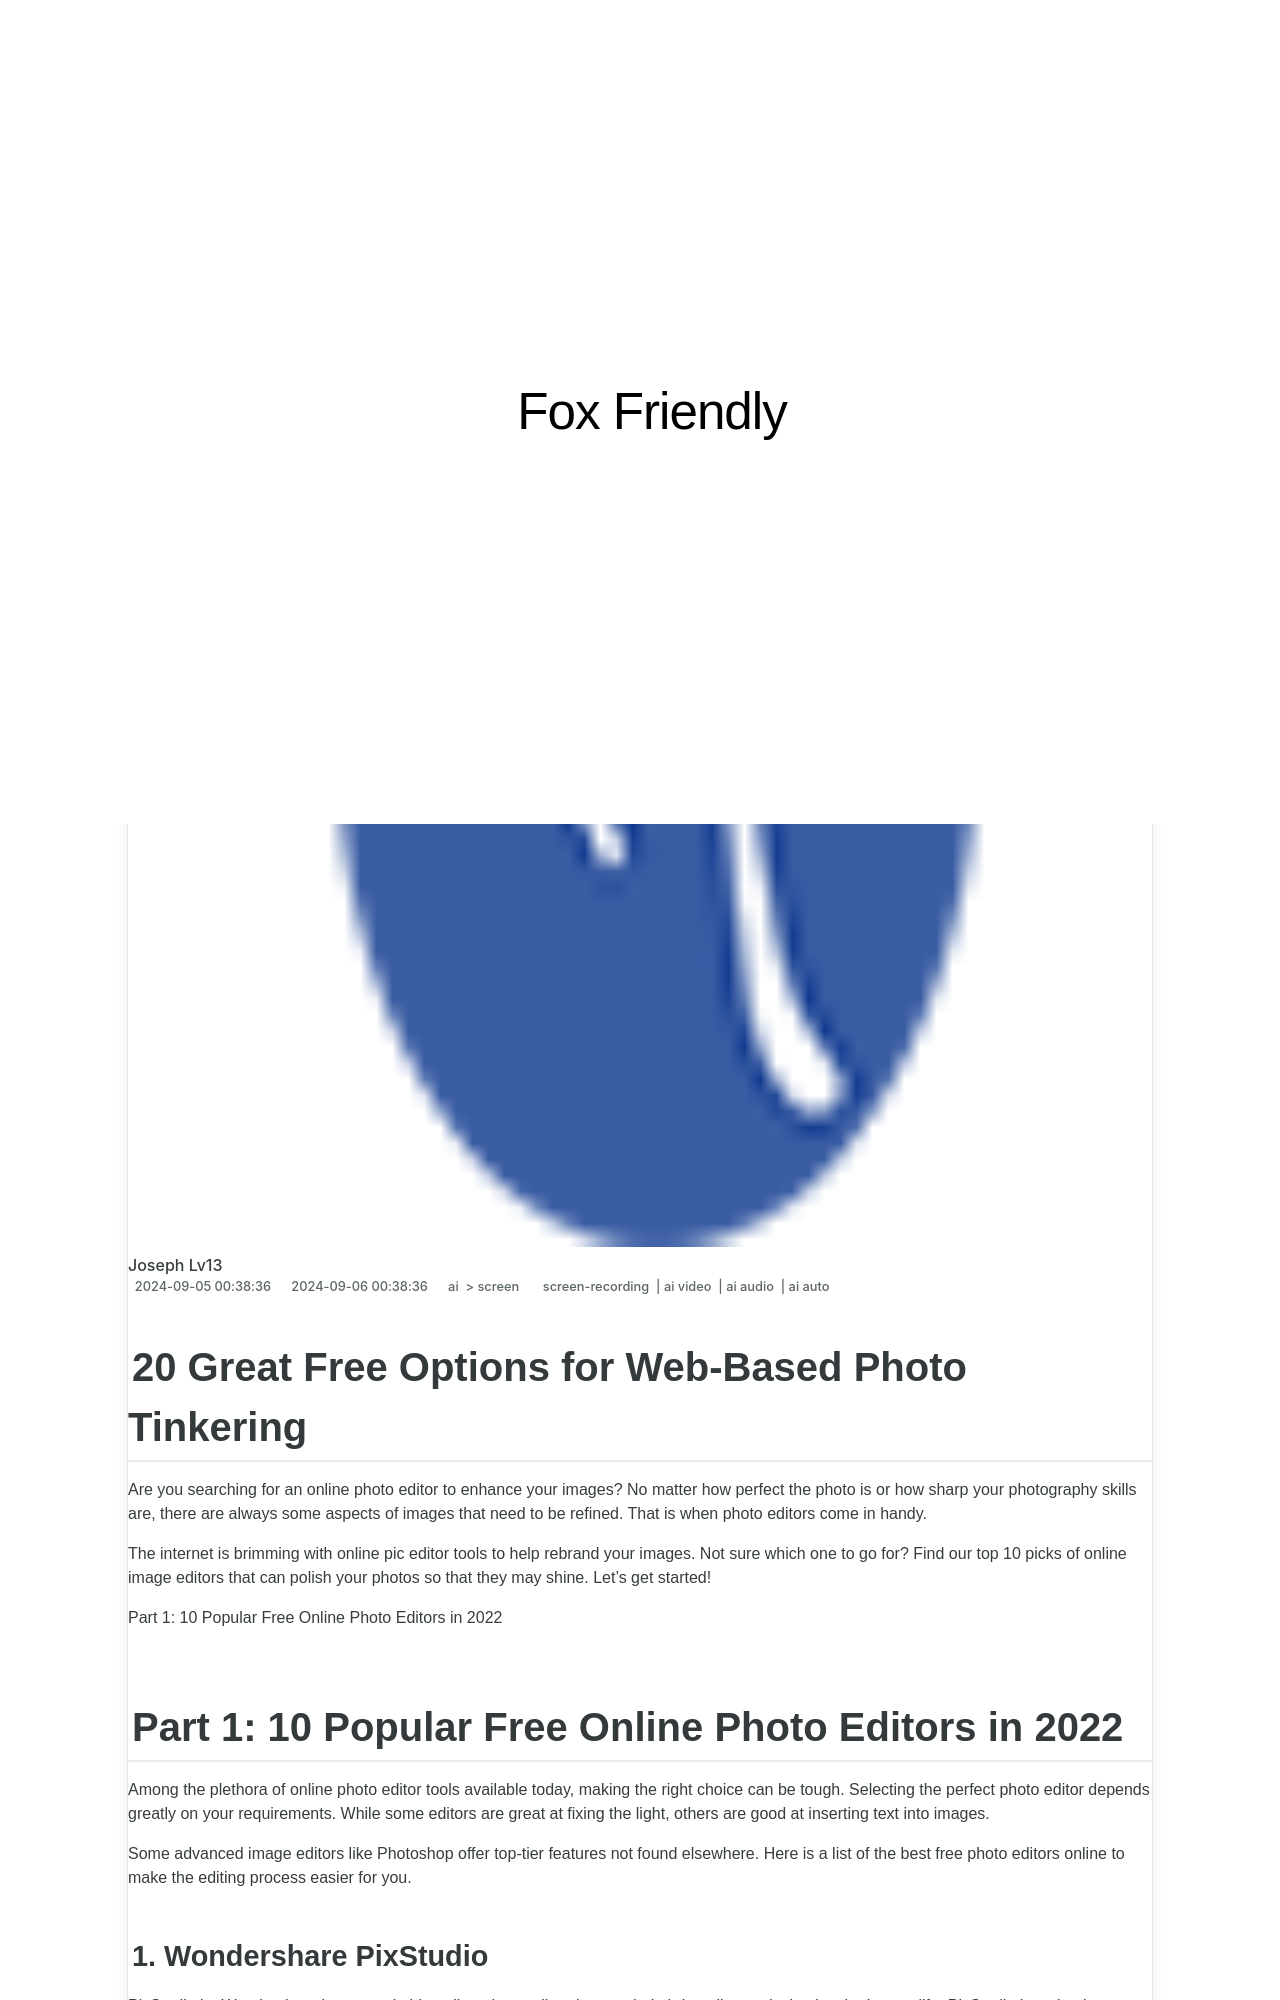

repository: techidaily/site-fox-friendly · page: 20-great-free-options-for-web-based-photo-tinkering-for-2024/index.html · generator: jekyll

---
title: "\"20 Great Free Options for Web-Based Photo Tinkering for 2024\""
date: 2024-09-05T00:38:36.027Z
updated: 2024-09-06T00:38:36.027Z
tags: 
  - screen-recording
  - ai video
  - ai audio
  - ai auto
categories: 
  - ai
  - screen
description: "\"This Article Describes 20 Great Free Options for Web-Based Photo Tinkering for 2024\""
excerpt: "\"This Article Describes 20 Great Free Options for Web-Based Photo Tinkering for 2024\""
keywords: "\"Free Photo Editing Online,Photo Tinker Free Tools,Online Photo Edit without Cost,Zero-Dollar Photo Software,Web-Based Image Modification,Costless Digital Photo Tweaking,Edit Photos for Free Online\""
thumbnail: https://thmb.techidaily.com/9b8cd7a1defe234b7c5e19ea975a65111eb68a7f947172e793fdb9bfe98621fe.jpg
---

## 20 Great Free Options for Web-Based Photo Tinkering

Are you searching for an online photo editor to enhance your images? No matter how perfect the photo is or how sharp your photography skills are, there are always some aspects of images that need to be refined. That is when photo editors come in handy.

The internet is brimming with online pic editor tools to help rebrand your images. Not sure which one to go for? Find our top 10 picks of online image editors that can polish your photos so that they may shine. Let’s get started!

Part 1: 10 Popular Free Online Photo Editors in 2022

## Part 1: 10 Popular Free Online Photo Editors in 2022

Among the plethora of online photo editor tools available today, making the right choice can be tough. Selecting the perfect photo editor depends greatly on your requirements. While some editors are great at fixing the light, others are good at inserting text into images.

Some advanced image editors like Photoshop offer top-tier features not found elsewhere. Here is a list of the best free photo editors online to make the editing process easier for you.
